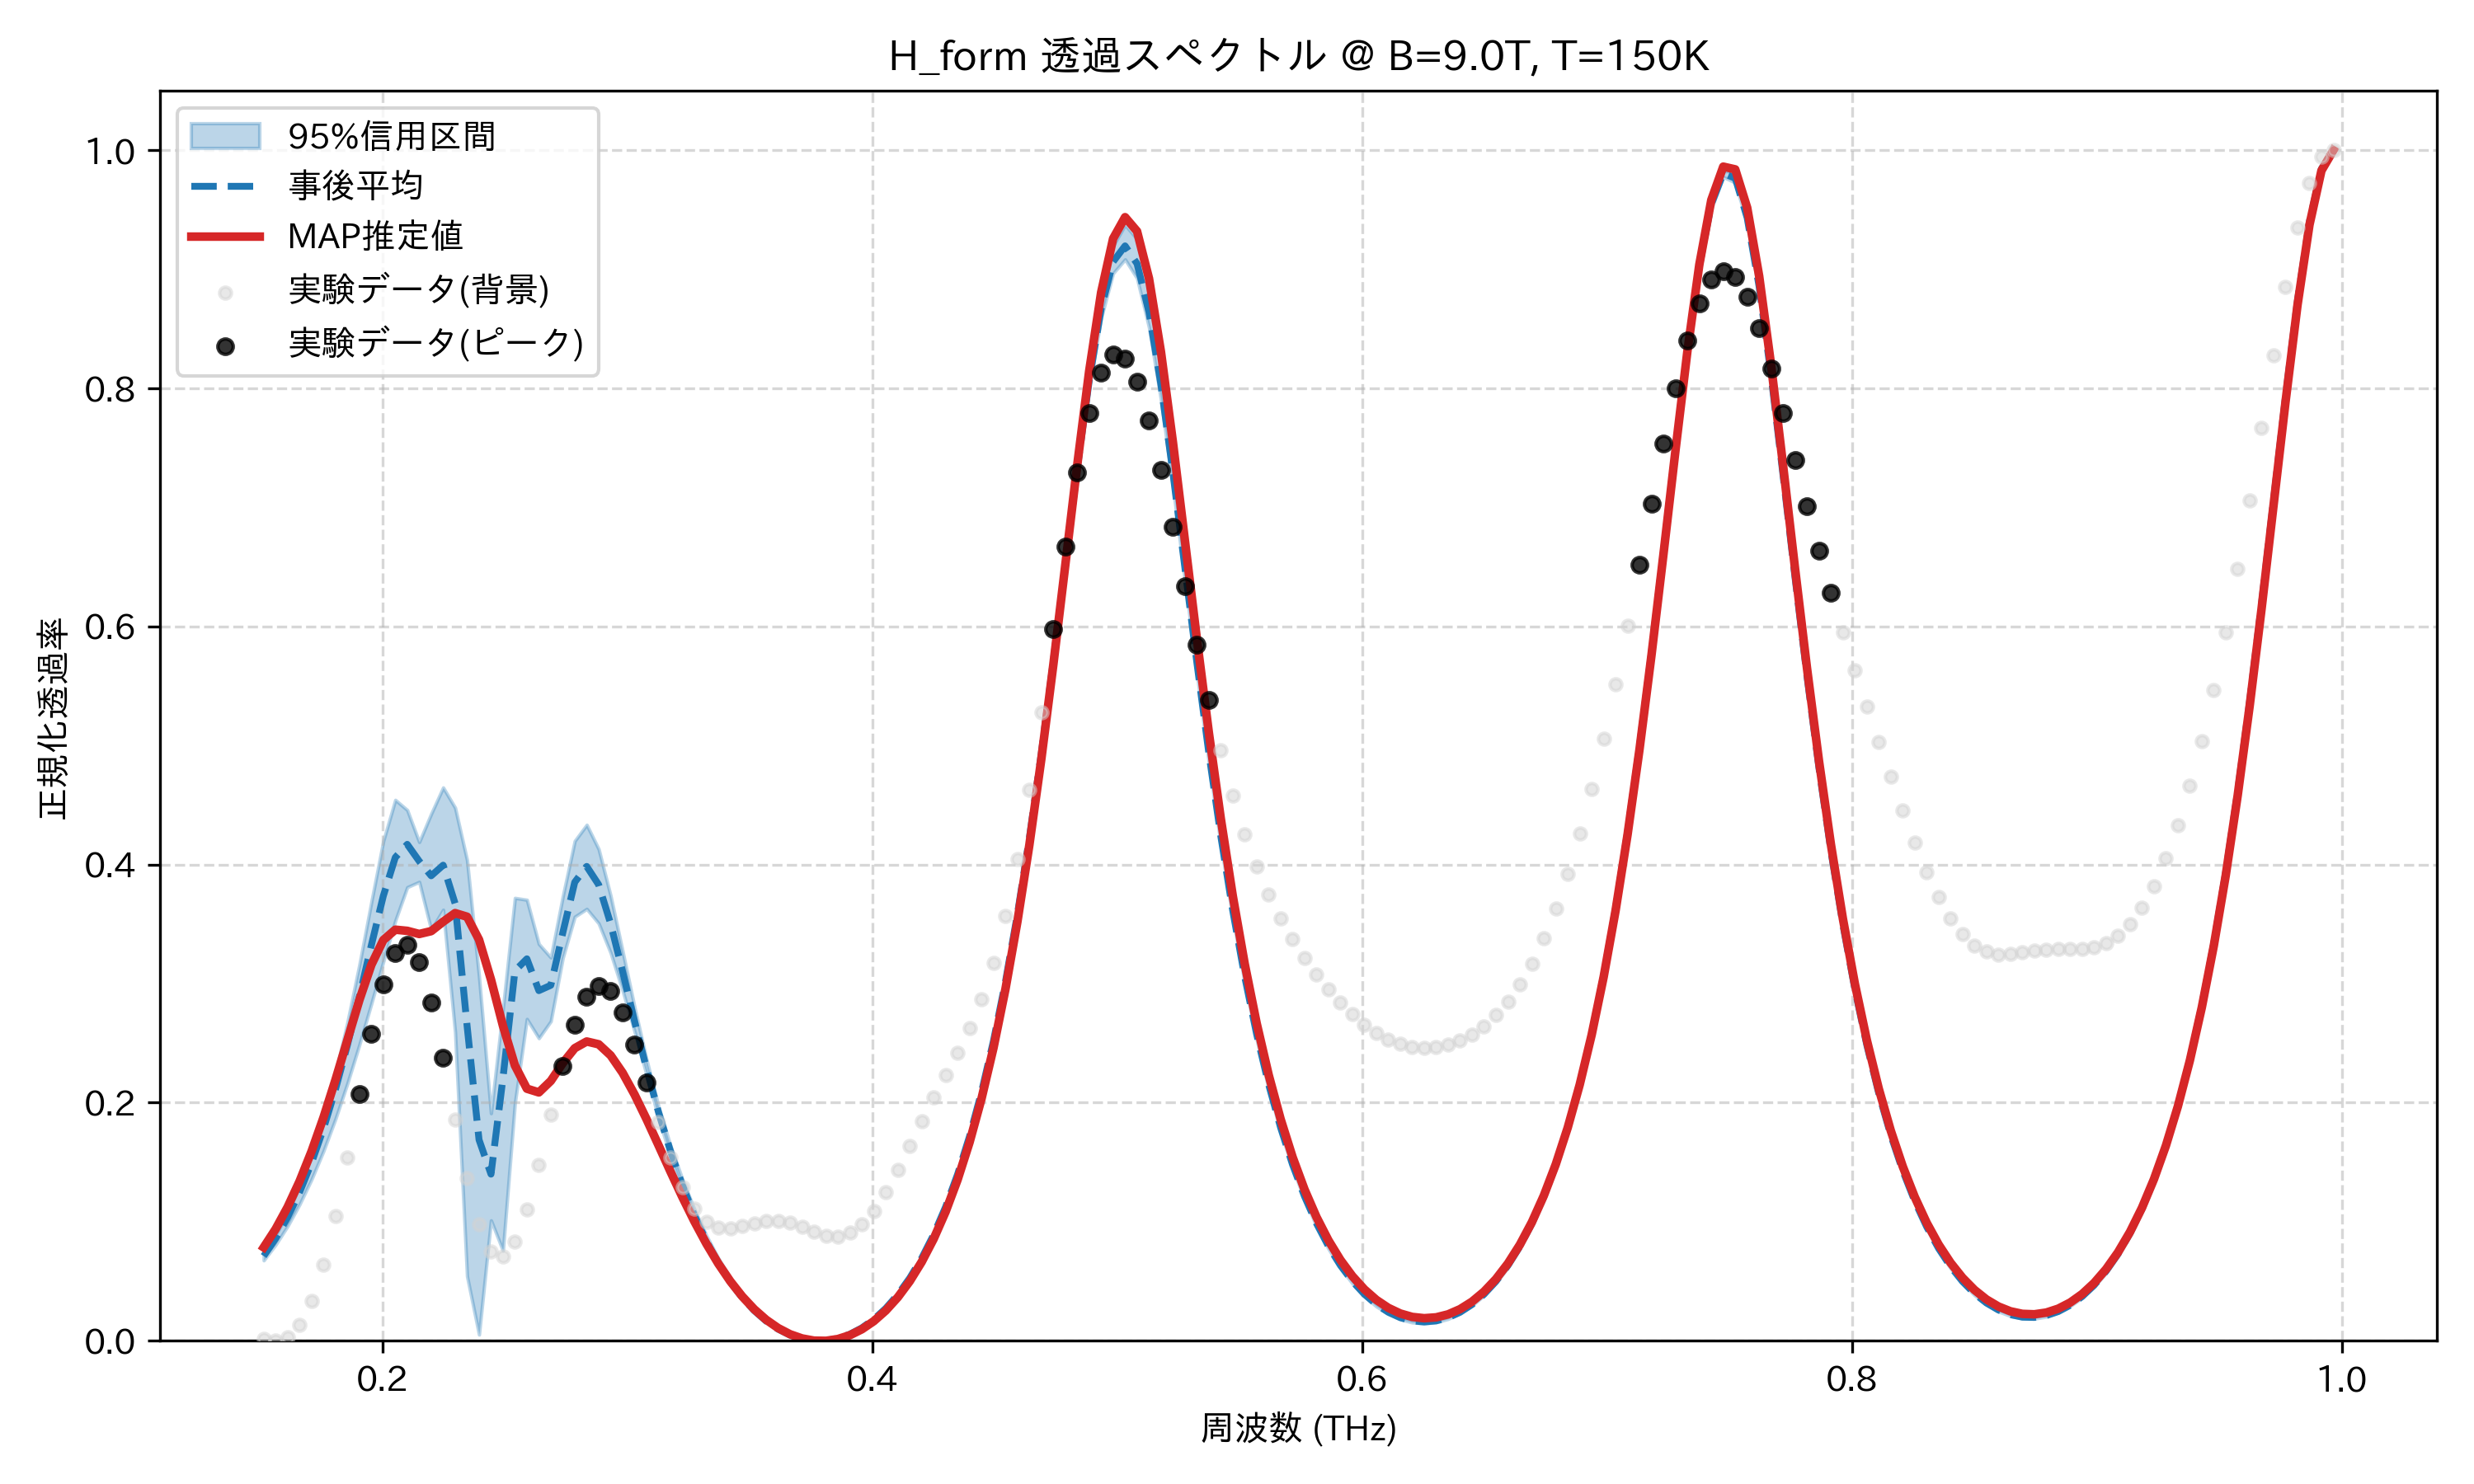

Data behind this chart, as committed beside it:
frequency_thz, mean_transmission, map_transmission, lower_95, upper_95, observed_normalized
0.1514, 0.07119, 0.07847, 0.06757, 0.07334, 0.001767
0.1563, 0.08597, 0.0939, 0.08076, 0.08873, 0.0
0.1612, 0.1037, 0.1123, 0.09639, 0.1074, 0.002947
0.1661, 0.1248, 0.134, 0.1147, 0.1298, 0.01327
0.171, 0.1496, 0.1591, 0.1356, 0.1564, 0.03323
0.1759, 0.1783, 0.1876, 0.1595, 0.1879, 0.06399
0.1808, 0.2113, 0.2192, 0.1864, 0.2249, 0.1051
0.1856, 0.2485, 0.2528, 0.2163, 0.2676, 0.1543
0.1905, 0.2894, 0.2863, 0.2488, 0.316, 0.2071
0.1954, 0.3323, 0.3158, 0.2832, 0.3686, 0.2577
0.2003, 0.3737, 0.3366, 0.3185, 0.4199, 0.2993
0.2052, 0.406, 0.3453, 0.3528, 0.4543, 0.3257
0.2101, 0.417, 0.3443, 0.381, 0.4458, 0.3323
0.2149, 0.4029, 0.3417, 0.3855, 0.4189, 0.3177
0.2198, 0.3906, 0.3441, 0.3453, 0.4427, 0.2844
0.2247, 0.3995, 0.352, 0.362, 0.4648, 0.2377
0.2296, 0.3673, 0.3592, 0.2592, 0.4478, 0.1857
0.2345, 0.2647, 0.3562, 0.05425, 0.4037, 0.1367
0.2394, 0.1689, 0.3369, 0.005226, 0.306, 0.09818
0.2443, 0.14, 0.3033, 0.1012, 0.1911, 0.07535
0.2491, 0.2207, 0.2645, 0.07577, 0.2791, 0.07053
0.254, 0.3108, 0.2312, 0.1998, 0.372, 0.08322
0.2589, 0.3208, 0.2118, 0.2703, 0.3704, 0.1106
0.2638, 0.2941, 0.2086, 0.2541, 0.3333, 0.1481
0.2687, 0.2986, 0.2183, 0.2684, 0.3219, 0.1901
0.2736, 0.3427, 0.2332, 0.3215, 0.3733, 0.2311
0.2785, 0.3852, 0.2458, 0.3562, 0.4199, 0.2653
0.2833, 0.3985, 0.2514, 0.3628, 0.4334, 0.2887
0.2882, 0.3831, 0.249, 0.3506, 0.413, 0.2982
0.2931, 0.3503, 0.2397, 0.3258, 0.3738, 0.2935
0.298, 0.3101, 0.2251, 0.2942, 0.3273, 0.2759
0.3029, 0.2684, 0.2068, 0.2598, 0.2802, 0.2489
0.3078, 0.2286, 0.1862, 0.2235, 0.2363, 0.2167
0.3127, 0.192, 0.1643, 0.1872, 0.1969, 0.1837
0.3175, 0.1593, 0.1422, 0.1548, 0.1639, 0.1537
0.3224, 0.1305, 0.1206, 0.1265, 0.1356, 0.1291
0.3273, 0.1054, 0.1003, 0.1019, 0.1105, 0.1112
0.3322, 0.08376, 0.08162, 0.0807, 0.08851, 0.1002
0.3371, 0.06519, 0.06483, 0.06262, 0.06942, 0.09499
0.342, 0.04945, 0.05004, 0.04735, 0.0531, 0.09428
0.3468, 0.03625, 0.03729, 0.03457, 0.0393, 0.09619
0.3517, 0.02536, 0.02653, 0.02405, 0.02786, 0.09887
0.3566, 0.01659, 0.01769, 0.01561, 0.01855, 0.1008
0.3615, 0.009783, 0.0107, 0.009077, 0.01123, 0.1009
0.3664, 0.004813, 0.005487, 0.004341, 0.005799, 0.09893
0.3713, 0.001591, 0.001989, 0.001334, 0.002153, 0.09545
0.3762, 6.146560737823894e-05, 0.0001655, 0.0, 0.0002303, 0.0915
0.381, 0.0002005, 0.0, 0.0, 0.0003206, 0.08848
0.3859, 0.002014, 0.001501, 0.00146, 0.002308, 0.08779
0.3908, 0.005541, 0.004707, 0.004646, 0.006006, 0.09061
0.3957, 0.01085, 0.009687, 0.009614, 0.01149, 0.09768
0.4006, 0.01806, 0.01654, 0.01647, 0.01888, 0.1092
0.4055, 0.0273, 0.02542, 0.02537, 0.02831, 0.1247
0.4104, 0.03877, 0.0365, 0.03645, 0.03998, 0.1433
0.4152, 0.0527, 0.05002, 0.04999, 0.05413, 0.1636
0.4201, 0.06938, 0.06627, 0.06625, 0.07106, 0.1843
0.425, 0.08918, 0.0856, 0.08559, 0.09112, 0.2042
0.4299, 0.1125, 0.1084, 0.1084, 0.1147, 0.2233
0.4348, 0.1398, 0.1353, 0.1352, 0.1424, 0.2422
0.4397, 0.1718, 0.1667, 0.1665, 0.1747, 0.2627
... 114 more rows
